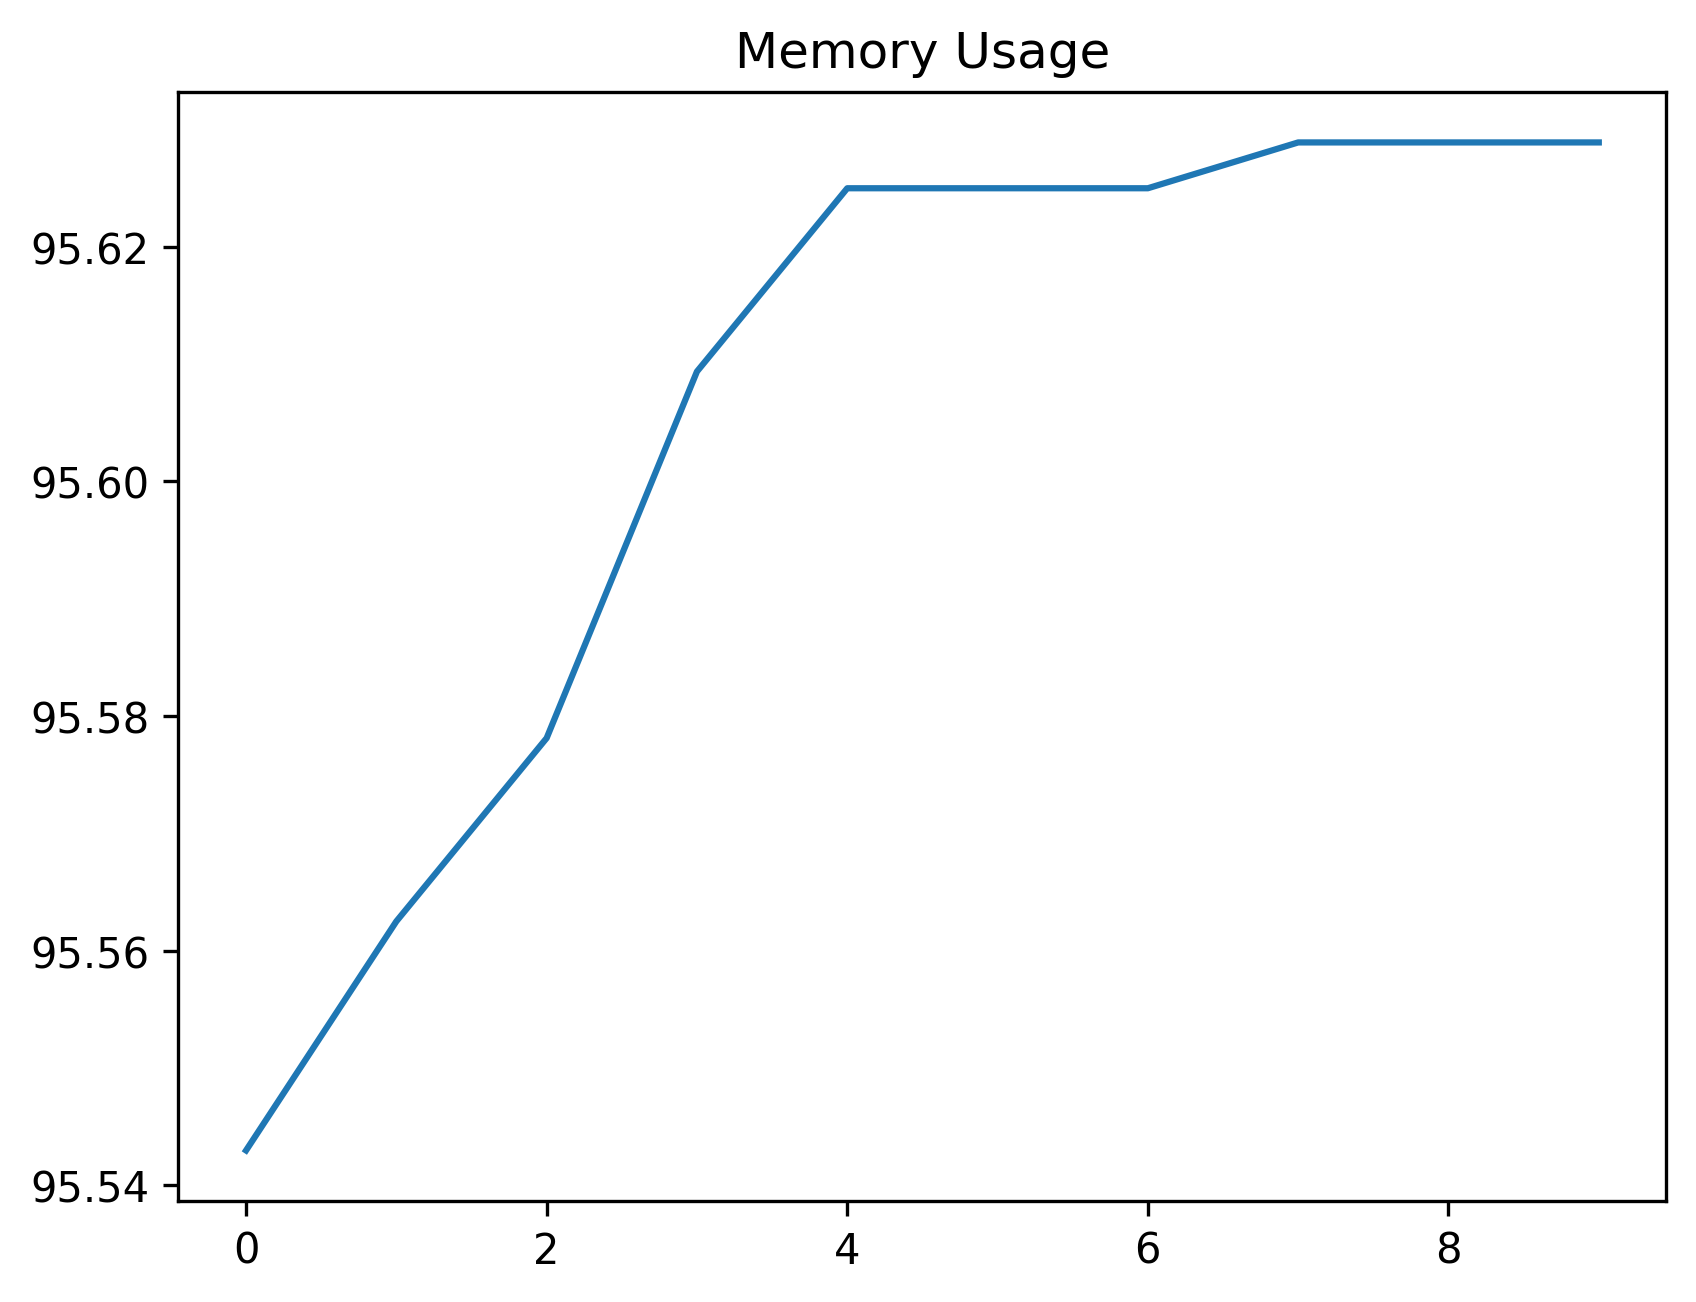

Data behind this chart, as committed beside it:
date_time, name, memory
2024-02-12 13:37:20.847497, start, 95.54
2024-02-12 13:37:21.396193, wait_for_login_tab_to_open_two_items, 95.56
2024-02-12 13:37:21.396193, swap_to_new_tab, 95.58
2024-02-12 13:37:23.093159, wait_for_user_name, 95.61
2024-02-12 13:37:23.724481, fill_in_user_name, 95.62
2024-02-12 13:37:24.472388, for_password_element, 95.62
2024-02-12 13:37:25.426402, fill_in_password, 95.62
2024-02-12 13:37:26.715511, stay_signed_in, 95.63
2024-02-12 13:37:26.729970, switch_to_default, 95.63
2024-02-12 13:37:30.361715, wait_for_main, 95.63
